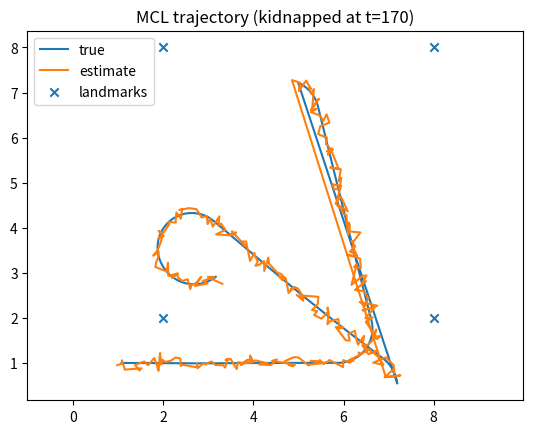
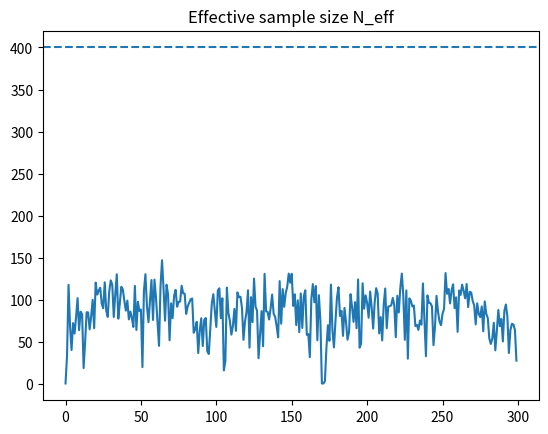
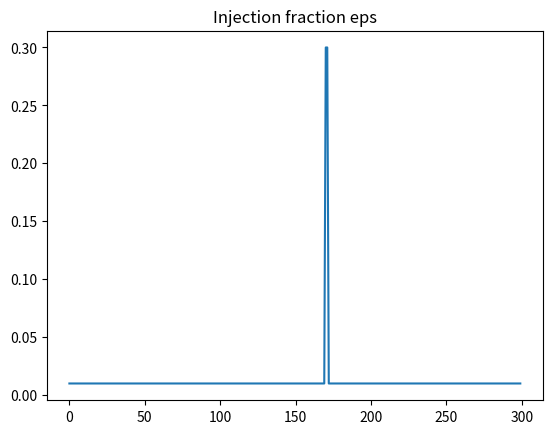

The script that saved these images, in order:
# Chapter8_Lesson4.py
# Particle-Filter Localization — Degeneracy + Kidnapped Robot Recovery (2D)
#
# Dependencies: numpy, matplotlib (optional)
#
# Run:
#   python Chapter8_Lesson4.py
#
# This script simulates a 2D robot with range-bearing measurements to known landmarks,
# runs Monte Carlo Localization (MCL), monitors degeneracy via N_eff, and
# recovers from a "kidnapped robot" event by adaptive random particle injection.

import math
from dataclasses import dataclass
from typing import List, Tuple

import numpy as np

try:
    import matplotlib.pyplot as plt
    HAS_PLOT = True
except Exception:
    HAS_PLOT = False


def wrap_angle(a: float) -> float:
    """Wrap angle to (-pi, pi]."""
    return (a + math.pi) % (2.0 * math.pi) - math.pi


@dataclass
class Pose:
    x: float
    y: float
    th: float


@dataclass
class Particle:
    x: float
    y: float
    th: float
    w: float


def motion_step(p: Particle, v: float, w: float, dt: float,
                sigma_v: float, sigma_w: float, rng: np.random.Generator) -> Particle:
    """Unicycle motion with additive Gaussian noise on controls."""
    v_n = v + rng.normal(0.0, sigma_v)
    w_n = w + rng.normal(0.0, sigma_w)

    if abs(w_n) < 1e-9:
        x2 = p.x + v_n * dt * math.cos(p.th)
        y2 = p.y + v_n * dt * math.sin(p.th)
        th2 = p.th
    else:
        x2 = p.x + (v_n / w_n) * (math.sin(p.th + w_n * dt) - math.sin(p.th))
        y2 = p.y - (v_n / w_n) * (math.cos(p.th + w_n * dt) - math.cos(p.th))
        th2 = p.th + w_n * dt

    th2 = wrap_angle(th2)
    return Particle(x2, y2, th2, p.w)


def measurement_model(pose: Pose, landmarks: np.ndarray) -> np.ndarray:
    """
    Deterministic range-bearing (r, b) to each landmark.
    Returns array shape (M,2): [range, bearing].
    """
    dx = landmarks[:, 0] - pose.x
    dy = landmarks[:, 1] - pose.y
    r = np.sqrt(dx * dx + dy * dy)
    b = np.arctan2(dy, dx) - pose.th
    b = (b + np.pi) % (2.0 * np.pi) - np.pi
    return np.stack([r, b], axis=1)


def log_sensor_likelihood(p: Particle, z: np.ndarray, landmarks: np.ndarray,
                          sigma_r: float, sigma_b: float) -> float:
    """Log-likelihood log p(z|x) with Gaussian independent errors."""
    zh = measurement_model(Pose(p.x, p.y, p.th), landmarks)
    dr = z[:, 0] - zh[:, 0]
    db = z[:, 1] - zh[:, 1]
    db = (db + np.pi) % (2.0 * np.pi) - np.pi

    c_r = -math.log(math.sqrt(2.0 * math.pi) * sigma_r)
    c_b = -math.log(math.sqrt(2.0 * math.pi) * sigma_b)
    ll = 0.0
    for i in range(z.shape[0]):
        ll += -0.5 * float(dr[i] / sigma_r) ** 2 + c_r
        ll += -0.5 * float(db[i] / sigma_b) ** 2 + c_b
    return ll


def normalize_weights(particles: List[Particle]) -> None:
    s = sum(p.w for p in particles)
    if s <= 0.0 or not np.isfinite(s):
        n = len(particles)
        for p in particles:
            p.w = 1.0 / n
        return
    for p in particles:
        p.w /= s


def effective_sample_size(particles: List[Particle]) -> float:
    """N_eff = 1 / sum_i w_i^2 (assuming normalized weights)."""
    s2 = sum((p.w * p.w) for p in particles)
    if s2 <= 0.0:
        return 0.0
    return 1.0 / s2


def systematic_resample(particles: List[Particle], rng: np.random.Generator) -> List[Particle]:
    """Systematic resampling. Returns equally weighted particles."""
    n = len(particles)
    weights = np.array([p.w for p in particles], dtype=float)
    cdf = np.cumsum(weights)
    cdf[-1] = 1.0

    u0 = rng.random() / n
    js = []
    i = 0
    for m in range(n):
        u = u0 + m / n
        while u > cdf[i]:
            i += 1
        js.append(i)

    return [Particle(particles[j].x, particles[j].y, particles[j].th, 1.0 / n) for j in js]


def roughen(particles: List[Particle], k: float, bounds: Tuple[float, float, float, float],
            rng: np.random.Generator) -> None:
    """Post-resampling jitter (roughening) to fight impoverishment."""
    xmin, xmax, ymin, ymax = bounds
    n = len(particles)
    d = 3.0
    sx = k * (xmax - xmin) * (n ** (-1.0 / d))
    sy = k * (ymax - ymin) * (n ** (-1.0 / d))
    sth = k * (2.0 * math.pi) * (n ** (-1.0 / d))

    for p in particles:
        p.x += rng.normal(0.0, sx)
        p.y += rng.normal(0.0, sy)
        p.th = wrap_angle(p.th + rng.normal(0.0, sth))


def inject_random_particles(particles: List[Particle], frac: float,
                            bounds: Tuple[float, float, float, float],
                            rng: np.random.Generator) -> None:
    """Replace a fraction of particles with global random samples."""
    n = len(particles)
    m = int(max(0, min(n, round(frac * n))))
    if m == 0:
        return
    xmin, xmax, ymin, ymax = bounds
    idx = rng.choice(n, size=m, replace=False)
    for j in idx:
        particles[j].x = float(rng.uniform(xmin, xmax))
        particles[j].y = float(rng.uniform(ymin, ymax))
        particles[j].th = float(rng.uniform(-math.pi, math.pi))


def estimate_pose(particles: List[Particle]) -> Pose:
    """Weighted mean for x,y and circular mean for theta."""
    ws = np.array([p.w for p in particles], dtype=float)
    xs = np.array([p.x for p in particles], dtype=float)
    ys = np.array([p.y for p in particles], dtype=float)
    ths = np.array([p.th for p in particles], dtype=float)

    x = float(np.sum(ws * xs))
    y = float(np.sum(ws * ys))
    c = float(np.sum(ws * np.cos(ths)))
    s = float(np.sum(ws * np.sin(ths)))
    th = math.atan2(s, c)
    return Pose(x, y, th)


def run_demo():
    rng = np.random.default_rng(4)

    bounds = (0.0, 10.0, 0.0, 10.0)
    landmarks = np.array([[2.0, 2.0],
                          [8.0, 2.0],
                          [8.0, 8.0],
                          [2.0, 8.0]], dtype=float)

    dt = 0.1
    T = 300
    kidnapped_t = 170

    sigma_v = 0.05
    sigma_w = 0.03

    sigma_r = 0.15
    sigma_b = 0.07

    N = 800
    N_eff_ratio = 0.5
    roughen_k = 0.15

    eps_min = 0.01
    eps_max = 0.30
    ll_thresh = -12.0

    x_true = Pose(1.0, 1.0, 0.0)

    particles = [
        Particle(float(rng.uniform(bounds[0], bounds[1])),
                 float(rng.uniform(bounds[2], bounds[3])),
                 float(rng.uniform(-math.pi, math.pi)),
                 1.0 / N)
        for _ in range(N)
    ]

    true_hist = []
    est_hist = []
    Neff_hist = []
    eps_hist = []

    def control(t: int):
        if t < 70:
            return 0.7, 0.0
        if t < 90:
            return 0.7, 0.9
        if t < 160:
            return 0.7, 0.0
        if t < 180:
            return 0.7, 0.9
        if t < 250:
            return 0.7, 0.0
        return 0.7, 0.9

    for t in range(T):
        v_cmd, w_cmd = control(t)

        # True motion
        x_true_p = Particle(x_true.x, x_true.y, x_true.th, 1.0)
        x_true_p = motion_step(x_true_p, v_cmd, w_cmd, dt, sigma_v, sigma_w, rng)
        x_true = Pose(x_true_p.x, x_true_p.y, x_true_p.th)

        if t == kidnapped_t:
            x_true = Pose(float(rng.uniform(bounds[0], bounds[1])),
                          float(rng.uniform(bounds[2], bounds[3])),
                          float(rng.uniform(-math.pi, math.pi)))

        z = measurement_model(x_true, landmarks)
        z[:, 0] += rng.normal(0.0, sigma_r, size=z.shape[0])
        z[:, 1] += rng.normal(0.0, sigma_b, size=z.shape[0])
        z[:, 1] = (z[:, 1] + np.pi) % (2.0 * np.pi) - np.pi

        particles = [motion_step(p, v_cmd, w_cmd, dt, sigma_v, sigma_w, rng) for p in particles]

        # Weight update (log domain)
        lls = np.array([log_sensor_likelihood(p, z, landmarks, sigma_r, sigma_b) for p in particles], dtype=float)
        lls = lls - np.max(lls)
        ws = np.exp(lls)
        for i, p in enumerate(particles):
            p.w = float(ws[i])
        normalize_weights(particles)

        # Mismatch score: weighted mean log-likelihood
        lbar = float(np.sum(np.array([p.w for p in particles]) *
                            np.array([log_sensor_likelihood(p, z, landmarks, sigma_r, sigma_b) for p in particles])))
        eps = eps_max if (lbar < ll_thresh) else eps_min

        Neff = effective_sample_size(particles)

        if Neff < N_eff_ratio * N:
            particles = systematic_resample(particles, rng)
            roughen(particles, k=roughen_k, bounds=bounds, rng=rng)
            inject_random_particles(particles, frac=eps, bounds=bounds, rng=rng)

            # Re-weight after injection
            lls2 = np.array([log_sensor_likelihood(p, z, landmarks, sigma_r, sigma_b) for p in particles], dtype=float)
            lls2 = lls2 - np.max(lls2)
            ws2 = np.exp(lls2)
            for i, p in enumerate(particles):
                p.w = float(ws2[i])
            normalize_weights(particles)

        x_est = estimate_pose(particles)

        true_hist.append((x_true.x, x_true.y, x_true.th))
        est_hist.append((x_est.x, x_est.y, x_est.th))
        Neff_hist.append(Neff)
        eps_hist.append(eps)

    true_hist = np.array(true_hist)
    est_hist = np.array(est_hist)

    out_csv = "Chapter8_Lesson4_results.csv"
    with open(out_csv, "w", encoding="utf-8") as f:
        f.write("t,true_x,true_y,true_th,est_x,est_y,est_th,Neff,eps\n")
        for t in range(T):
            f.write(f"{t},{true_hist[t,0]},{true_hist[t,1]},{true_hist[t,2]},"
                    f"{est_hist[t,0]},{est_hist[t,1]},{est_hist[t,2]},"
                    f"{Neff_hist[t]},{eps_hist[t]}\n")
    print("Saved:", out_csv)

    if HAS_PLOT:
        plt.figure()
        plt.plot(true_hist[:, 0], true_hist[:, 1], label="true")
        plt.plot(est_hist[:, 0], est_hist[:, 1], label="estimate")
        plt.scatter(landmarks[:, 0], landmarks[:, 1], marker="x", label="landmarks")
        plt.axis("equal")
        plt.legend()
        plt.title(f"MCL trajectory (kidnapped at t={kidnapped_t})")

        plt.figure()
        plt.plot(Neff_hist)
        plt.axhline(y=N_eff_ratio * N, linestyle="--")
        plt.title("Effective sample size N_eff")

        plt.figure()
        plt.plot(eps_hist)
        plt.title("Injection fraction eps")
        plt.show()
    else:
        print("matplotlib not available; skipping plots.")


if __name__ == "__main__":
    run_demo()
